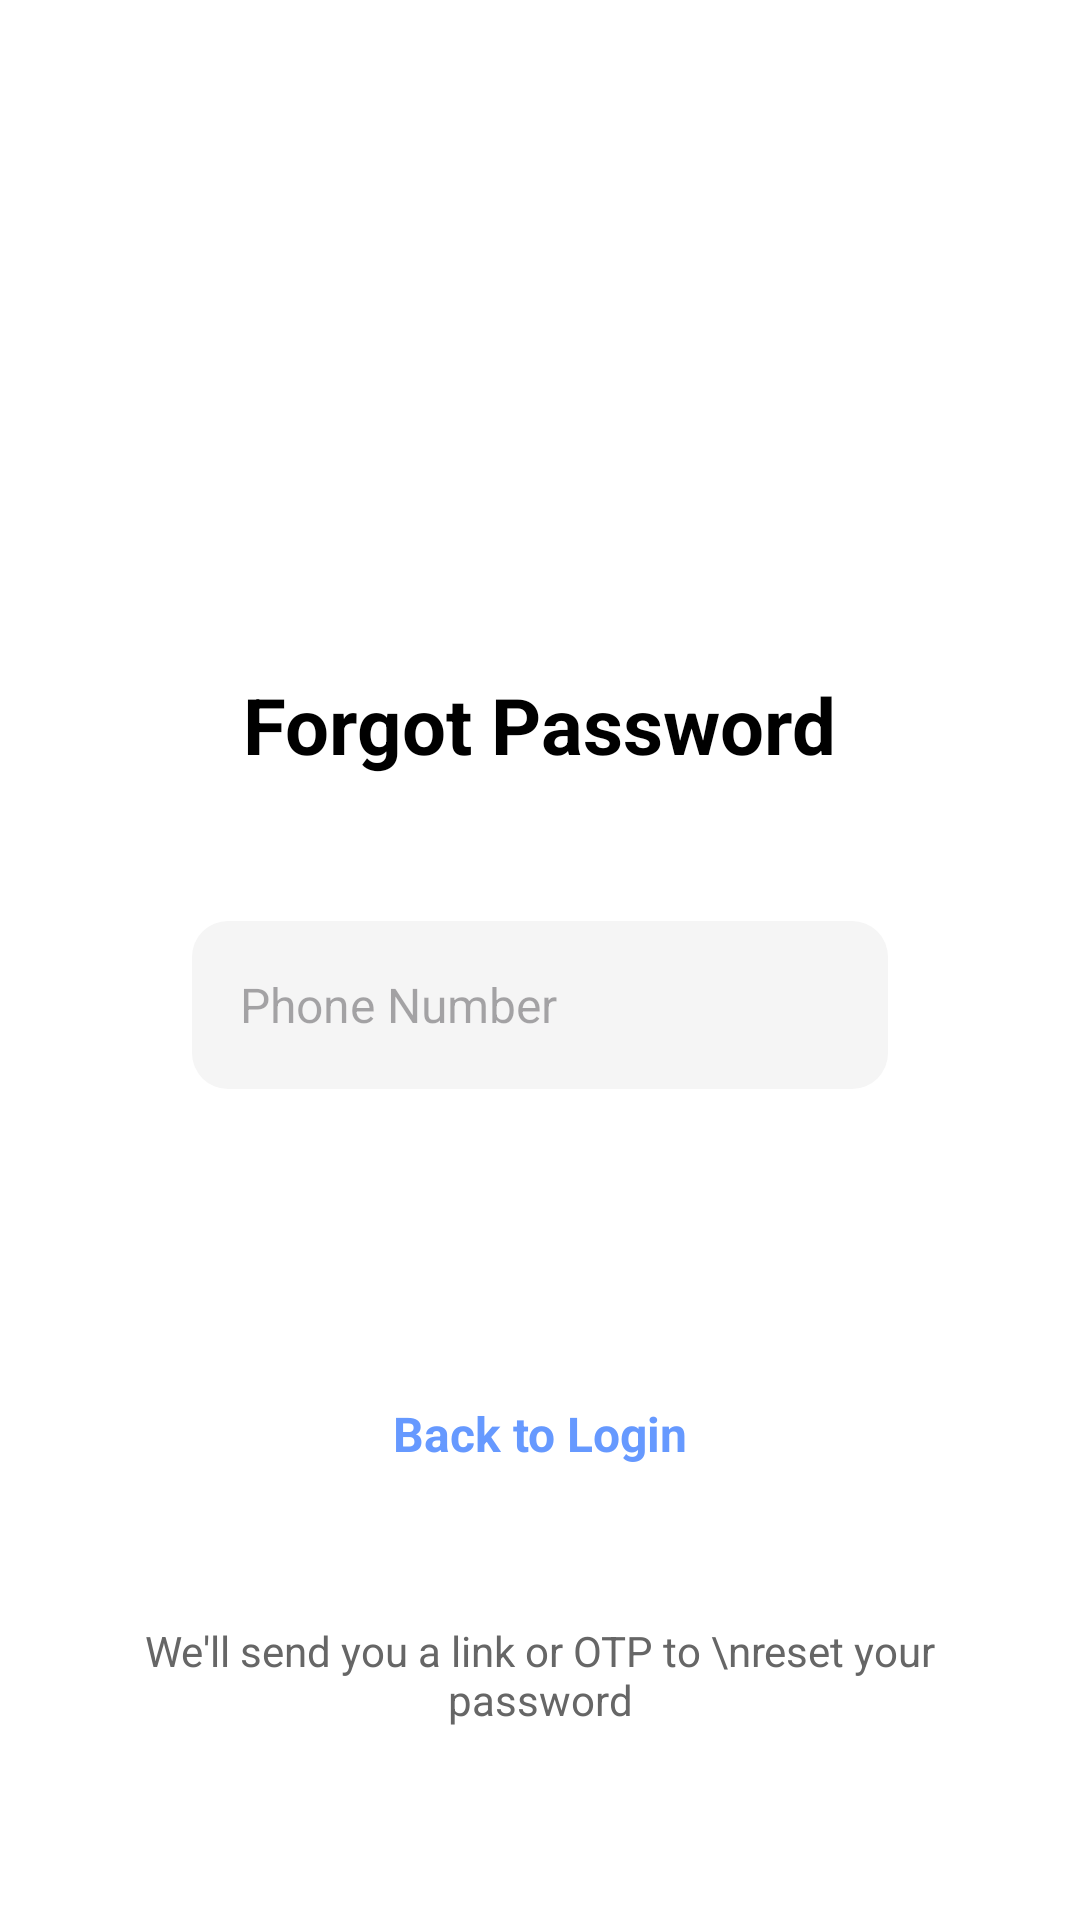

Produce the Android XML layout that renders to this screen, including the resource entries it uses.
<!-- AndroidManifest.xml: application theme Theme.LiveScoringUI -->
<!-- res/layout/activity_forgot_pass.xml -->
<?xml version="1.0" encoding="utf-8"?>
<androidx.constraintlayout.widget.ConstraintLayout
    xmlns:android="http://schemas.android.com/apk/res/android"
    xmlns:tools="http://schemas.android.com/tools"
    xmlns:app="http://schemas.android.com/apk/res-auto"
    android:id="@+id/main"
    android:layout_width="match_parent"
    android:layout_height="match_parent"
    android:padding="32dp"
    android:background="@color/white"
    tools:context=".Forgot_pass">


    <ImageView
        android:id="@+id/logo_icon"
        android:layout_width="80dp"
        android:layout_height="80dp"
        android:layout_marginTop="64dp"
        android:src="@drawable/ic_hockey_logo"
        android:contentDescription="App Logo - Crossed Hockey Sticks"
        app:layout_constraintTop_toTopOf="parent"
        app:layout_constraintStart_toStartOf="parent"
        app:layout_constraintEnd_toEndOf="parent" />

    <TextView
        android:id="@+id/title_forgot_password"
        android:layout_width="wrap_content"
        android:layout_height="wrap_content"
        android:layout_marginTop="48dp"
        android:text="Forgot Password"
        android:textColor="@color/black"
        android:textSize="26sp"
        android:textStyle="bold"
        app:layout_constraintTop_toBottomOf="@id/logo_icon"
        app:layout_constraintStart_toStartOf="parent"
        app:layout_constraintEnd_toEndOf="parent" />

    <LinearLayout
        android:id="@+id/input_phone_container"
        android:layout_width="match_parent"
        android:layout_height="wrap_content"
        android:layout_marginTop="48dp"
        android:background="@drawable/rounded_input_background"
        android:gravity="center_vertical"
        android:orientation="horizontal"
        android:paddingStart="16dp"
        android:paddingEnd="16dp"

        android:layout_marginStart="32dp"
        android:layout_marginEnd="32dp"

        app:layout_constraintTop_toBottomOf="@id/title_forgot_password"
        app:layout_constraintStart_toStartOf="parent"
        app:layout_constraintEnd_toEndOf="parent">

        <EditText
            android:id="@+id/input_phone_number"
            android:layout_width="0dp"
            android:layout_height="56dp"
            android:layout_weight="1"
            android:background="@android:color/transparent"
            android:hint="Phone Number"
            android:inputType="phone"
            android:textColor="@color/black"
            android:textSize="16sp" />

        <ImageView
            android:layout_width="24dp"
            android:layout_height="24dp"
            android:contentDescription="Phone Icon"
            app:tint="@color/black" />
    </LinearLayout>

    <Button
        android:id="@+id/btn_reset_password"
        android:layout_width="match_parent"
        android:layout_height="56dp"
        android:layout_marginTop="24dp"
        android:background="@drawable/rounded_button_blue"
        android:text="Reset Password"
        android:textAllCaps="false"
        android:textColor="@color/white"
        android:textSize="18sp"
        android:textStyle="bold"

        android:layout_marginStart="32dp"
        android:layout_marginEnd="32dp"

        app:layout_constraintTop_toBottomOf="@id/input_phone_container"
        app:layout_constraintStart_toStartOf="parent"
        app:layout_constraintEnd_toEndOf="parent" />

    <TextView
        android:id="@+id/link_back_to_login"
        android:layout_width="wrap_content"
        android:layout_height="wrap_content"
        android:layout_marginTop="24dp"
        android:text="Back to Login"
        android:textColor="@color/primary_blue"
        android:textSize="16sp"
        android:textStyle="bold"
        app:layout_constraintTop_toBottomOf="@id/btn_reset_password"
        app:layout_constraintStart_toStartOf="parent"
        app:layout_constraintEnd_toEndOf="parent" />

    <TextView
        android:id="@+id/text_description"
        android:layout_width="wrap_content"
        android:layout_height="wrap_content"
        android:layout_marginBottom="32dp"
        android:gravity="center"
        android:text="We'll send you a link or OTP to \nreset your password"
        android:textColor="@color/gray_text"
        android:textSize="14sp"
        app:layout_constraintBottom_toBottomOf="parent"
        app:layout_constraintStart_toStartOf="parent"
        app:layout_constraintEnd_toEndOf="parent" />

</androidx.constraintlayout.widget.ConstraintLayout>
<!-- resources referenced by this layout -->
<resources>
  <color name="black">#000000</color>
  <color name="gray_text">#666666</color>
  <color name="primary_blue">#6699FF</color>
  <color name="white">#FFFFFF</color>
  <!-- drawable rounded_input_background (drawable) -->
  <?xml version="1.0" encoding="utf-8"?>
  <shape xmlns:android="http://schemas.android.com/apk/res/android"
      android:shape="rectangle">
      <solid android:color="@color/light_bg" />
      <corners android:radius="12dp" />
  </shape>
  <style name="Theme.LiveScoringUI" parent="Base.Theme.LiveScoringUI" />
  <color name="light_bg">#F5F5F5</color>
  <style name="Base.Theme.LiveScoringUI" parent="Theme.Material3.DayNight.NoActionBar">
          
          
      </style>
</resources>
